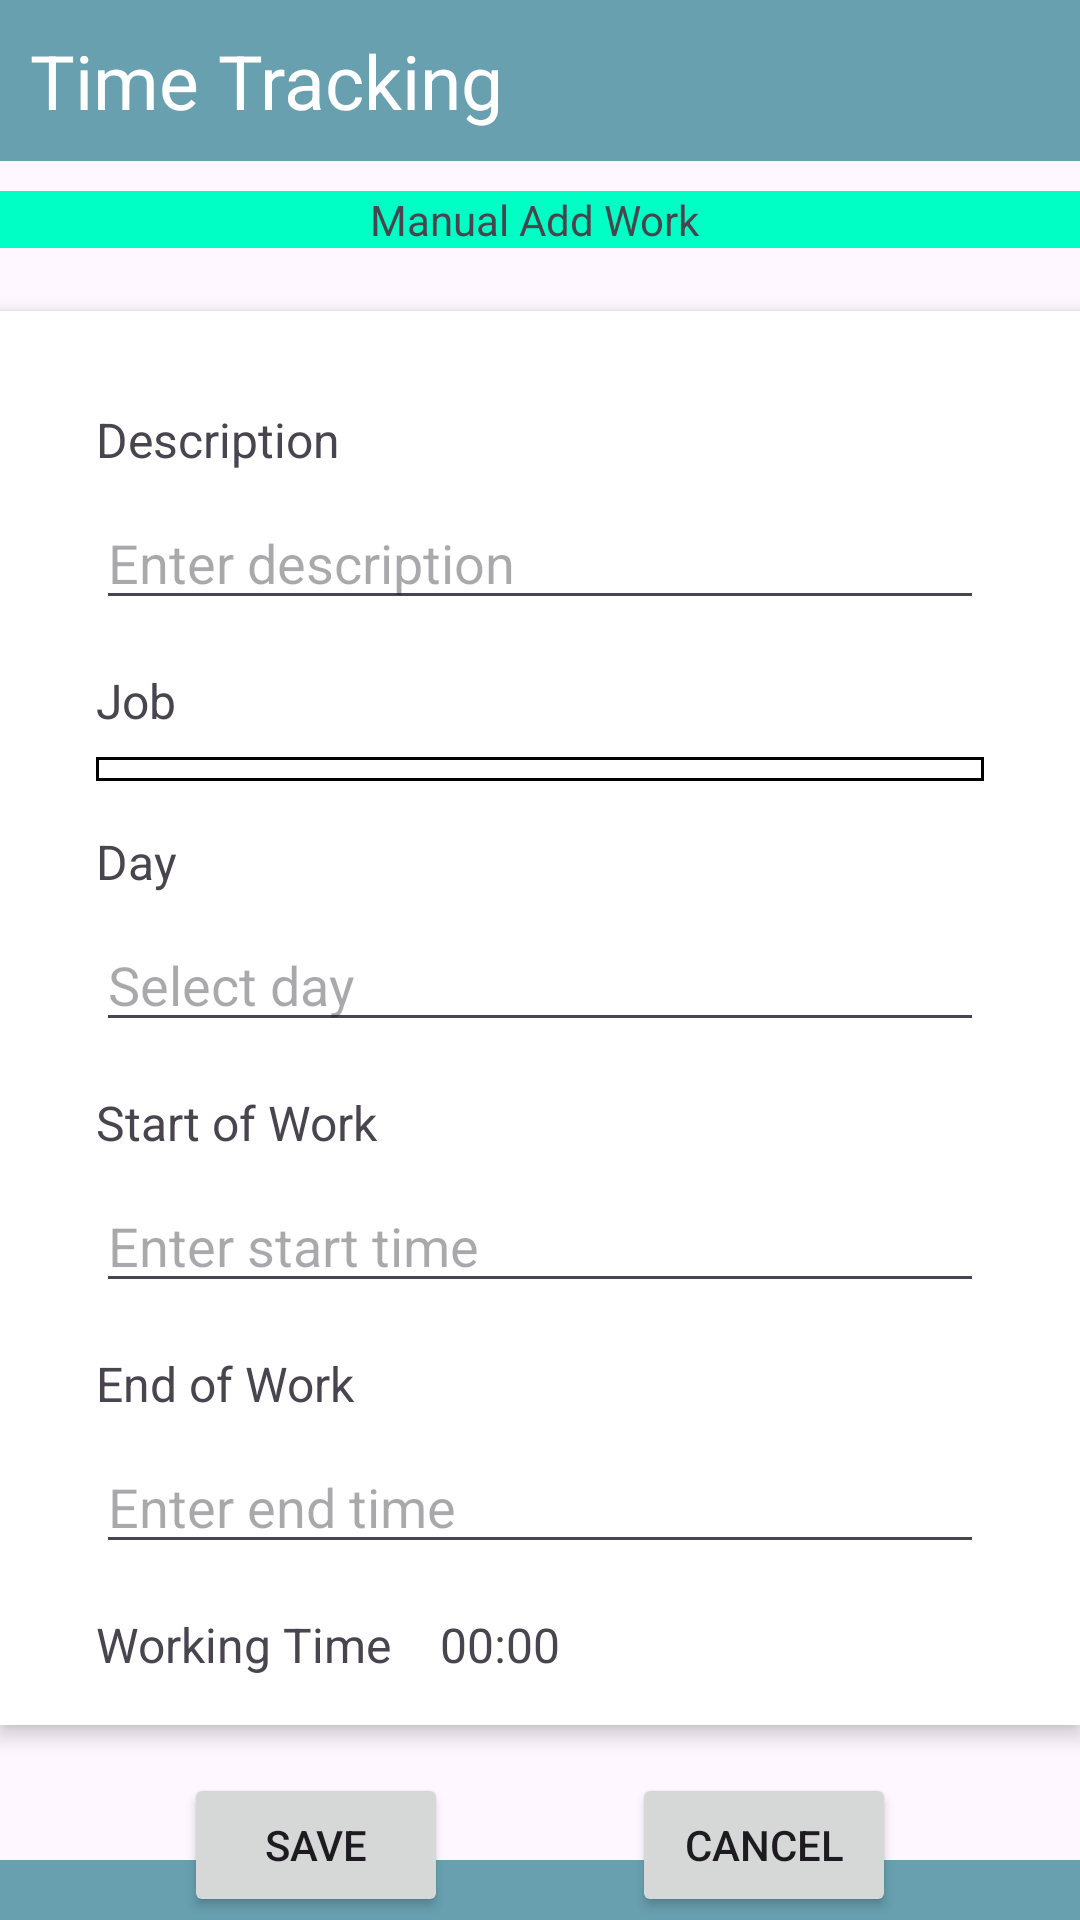

Layout XML and referenced resources for this Android screen:
<!-- AndroidManifest.xml: application theme Theme.Project -->
<!-- res/layout/activity_mannual_time_entry.xml -->
<?xml version="1.0" encoding="utf-8"?>
<androidx.constraintlayout.widget.ConstraintLayout xmlns:android="http://schemas.android.com/apk/res/android"
    xmlns:app="http://schemas.android.com/apk/res-auto"
    xmlns:tools="http://schemas.android.com/tools"
    android:layout_width="match_parent"
    android:layout_height="match_parent"
    tools:context=".mannual_timeEntry">

    
    <include
        android:id="@+id/header"
        layout="@layout/header_bar"
        android:layout_width="match_parent"
        android:layout_height="wrap_content"
        app:layout_constraintTop_toTopOf="parent" />

    <LinearLayout
        android:id="@+id/tvTitle"
        android:layout_width="match_parent"
        android:layout_height="wrap_content"
        android:orientation="horizontal"
        app:layout_constraintTop_toBottomOf="@id/header"
        android:layout_marginTop="10sp"
        android:background="@color/sky"
        android:gravity="center_horizontal">

        <TextView
            android:id="@+id/tvtitle"
            android:layout_width="wrap_content"
            android:layout_height="wrap_content"
            android:text="Manual Add Work "
            style="@style/AppTitleStyle" />
    </LinearLayout>
    
    <LinearLayout
        android:id="@+id/dataLayout"
        android:layout_width="0dp"
        android:layout_height="wrap_content"
        android:layout_marginTop="50dp"
        android:background="@color/white"
        android:elevation="4dp"
        android:orientation="vertical"
        android:padding="16dp"
        app:layout_constraintEnd_toEndOf="parent"
        app:layout_constraintHorizontal_bias="1.0"
        app:layout_constraintStart_toStartOf="parent"
        app:layout_constraintTop_toBottomOf="@id/header">
    
    <TextView
        android:id="@+id/tvDescription"
        android:layout_width="wrap_content"
        android:layout_height="wrap_content"
        android:text="Description"
        android:textSize="16sp"
        app:layout_constraintTop_toBottomOf="@id/tvTitle"
        app:layout_constraintStart_toStartOf="parent"
        android:layout_marginTop="16dp"
        android:layout_marginStart="16dp" />

        <EditText
            android:id="@+id/etDescription"
            android:layout_width="match_parent"
            android:layout_height="wrap_content"
            android:hint="Enter description"
            android:inputType="text"
            app:layout_constraintTop_toBottomOf="@id/tvDescription"
            app:layout_constraintStart_toStartOf="parent"
            app:layout_constraintEnd_toEndOf="parent"
            android:layout_marginStart="16dp"
            android:layout_marginEnd="16dp"
            android:layout_marginTop="8dp" />

        
        <TextView
            android:id="@+id/tvJob"
            android:layout_width="wrap_content"
            android:layout_height="wrap_content"
            android:text="Job"
            android:textSize="16sp"
            app:layout_constraintTop_toBottomOf="@id/etDescription"
            app:layout_constraintStart_toStartOf="parent"
            android:layout_marginStart="16dp"
            android:layout_marginTop="16dp" />

        <Spinner
            android:id="@+id/spJob"
            android:layout_width="match_parent"
            android:layout_height="wrap_content"
            android:background="@drawable/edit_text_border"
            android:layout_marginTop="8dp"
            android:layout_marginStart="16dp"
            android:layout_marginEnd="16dp"
            android:textColor="@android:color/black"
            android:textSize="16sp" />
        
        <TextView
            android:id="@+id/tvDay"
            android:layout_width="wrap_content"
            android:layout_height="wrap_content"
            android:text="Day"
            android:textSize="16sp"
            app:layout_constraintTop_toBottomOf="@id/spJob"
            app:layout_constraintStart_toStartOf="parent"
            android:layout_marginStart="16dp"
            android:layout_marginTop="16dp" />

        <EditText
            android:id="@+id/etDay"
            android:layout_width="match_parent"
            android:layout_height="wrap_content"
            android:hint="Select day"
            android:inputType="date"
            app:layout_constraintTop_toBottomOf="@id/tvDay"
            app:layout_constraintStart_toStartOf="parent"
            app:layout_constraintEnd_toEndOf="parent"
            android:layout_marginStart="16dp"
            android:layout_marginEnd="16dp"
            android:layout_marginTop="8dp" />

        
        <TextView
            android:id="@+id/tvStartWork"
            android:layout_width="wrap_content"
            android:layout_height="wrap_content"
            android:text="Start of Work"
            android:textSize="16sp"
            app:layout_constraintTop_toBottomOf="@id/etDay"
            app:layout_constraintStart_toStartOf="parent"
            android:layout_marginStart="16dp"
            android:layout_marginTop="16dp" />

        <EditText
            android:id="@+id/etStartWork"
            android:layout_width="match_parent"
            android:layout_height="wrap_content"
            android:hint="Enter start time"
            android:inputType="time"
            app:layout_constraintTop_toBottomOf="@id/tvStartWork"
            app:layout_constraintStart_toStartOf="parent"
            app:layout_constraintEnd_toEndOf="parent"
            android:layout_marginStart="16dp"
            android:layout_marginEnd="16dp"
            android:layout_marginTop="8dp" />

        
        <TextView
            android:id="@+id/tvEndWork"
            android:layout_width="wrap_content"
            android:layout_height="wrap_content"
            android:text="End of Work"
            android:textSize="16sp"
            app:layout_constraintTop_toBottomOf="@id/etStartWork"
            app:layout_constraintStart_toStartOf="parent"
            android:layout_marginStart="16dp"
            android:layout_marginTop="16dp" />

        <EditText
            android:id="@+id/etEndWork"
            android:layout_width="match_parent"
            android:layout_height="wrap_content"
            android:hint="Enter end time"
            android:inputType="time"
            app:layout_constraintTop_toBottomOf="@id/tvEndWork"
            app:layout_constraintStart_toStartOf="parent"
            app:layout_constraintEnd_toEndOf="parent"
            android:layout_marginStart="16dp"
            android:layout_marginEnd="16dp"
            android:layout_marginTop="8dp" />

        <LinearLayout
            android:layout_width="wrap_content"
            android:layout_height="wrap_content"
            app:layout_constraintTop_toBottomOf="@id/etEndWork"
            app:layout_constraintStart_toStartOf="parent"
            android:layout_marginStart="16dp"
            android:layout_marginTop="16dp"
            android:orientation="horizontal">

            
            <TextView
                android:id="@+id/tvWorkingTime"
                android:layout_width="wrap_content"
                android:layout_height="wrap_content"
                android:text="Working Time"
                android:textSize="16sp" />

            <TextView
                android:id="@+id/tvDisplayWorkingTime"
                android:layout_width="wrap_content"
                android:layout_height="wrap_content"
                android:text="00:00"
                android:textSize="16sp"
                android:layout_marginStart="16dp" />

        </LinearLayout>

    </LinearLayout>
    <Button
            android:id="@+id/btnSave"
            android:layout_width="wrap_content"
            android:layout_height="wrap_content"
            android:text="Save"
            app:layout_constraintTop_toBottomOf="@id/dataLayout"
            app:layout_constraintStart_toStartOf="parent"
            app:layout_constraintEnd_toStartOf="@+id/btnCancel"
            android:layout_marginStart="16dp"
            android:layout_marginTop="16dp"
            android:layout_marginEnd="8dp" />

        <Button
            android:id="@+id/btnCancel"
            android:layout_width="wrap_content"
            android:layout_height="wrap_content"
            android:text="Cancel"
            app:layout_constraintTop_toBottomOf="@id/dataLayout"
            app:layout_constraintStart_toEndOf="@+id/btnSave"
            app:layout_constraintEnd_toEndOf="parent"
            android:layout_marginStart="8dp"
            android:layout_marginTop="16dp"
            android:layout_marginEnd="16dp"
            />


        
        <include
            android:id="@+id/footer"
            layout="@layout/footer_bar"
            android:layout_width="match_parent"
            android:layout_height="wrap_content"
            app:layout_constraintBottom_toBottomOf="parent" />


</androidx.constraintlayout.widget.ConstraintLayout>
<!-- res/layout/header_bar.xml (included above) -->
<?xml version="1.0" encoding="utf-8"?>
<LinearLayout xmlns:android="http://schemas.android.com/apk/res/android"
        android:layout_width="match_parent"
        android:layout_height="?attr/actionBarSize"
        android:background="@color/colorPrimary"
        android:orientation="horizontal"
        android:padding="10sp">


        <TextView
            android:layout_width="wrap_content"
            android:layout_height="match_parent"
            android:gravity="center_vertical"
            android:text="Time Tracking"
            android:textColor="@color/white"
            android:textSize="25sp" />


</LinearLayout>
<!-- res/layout/footer_bar.xml (included above) -->
<?xml version="1.0" encoding="utf-8"?>
<LinearLayout xmlns:android="http://schemas.android.com/apk/res/android"
        android:layout_width="match_parent"
        android:layout_height="wrap_content"
        android:background="@color/colorPrimary"
        android:orientation="horizontal"
        android:padding="10sp">


        <ImageButton
            android:layout_width="0dp"
            android:layout_height="wrap_content"
            android:layout_weight="1"
            android:src="@drawable/ic_launcher_foreground"
            android:background="@android:color/transparent"
            android:scaleType="fitCenter" />

        <ImageButton
            android:layout_width="0dp"
            android:layout_height="wrap_content"
            android:layout_weight="1"
            android:src="@drawable/ic_launcher_foreground"
            android:background="@android:color/transparent"
            android:scaleType="fitCenter" />

        <ImageButton
            android:layout_width="0dp"
            android:layout_height="wrap_content"
            android:layout_weight="1"
            android:src="@drawable/ic_launcher_foreground"
            android:background="@android:color/transparent"
            android:scaleType="fitCenter" />

        <ImageButton
            android:layout_width="0dp"
            android:layout_height="wrap_content"
            android:layout_weight="1"
            android:src="@drawable/ic_launcher_foreground"
            android:background="@android:color/transparent"
            android:scaleType="fitCenter" />
</LinearLayout>
<!-- resources referenced by this layout -->
<resources>
  <color name="colorPrimary">#68a0b0</color>
  <color name="sky">#00FFC4</color>
  <color name="white">#FFFFFFFF</color>
  <!-- drawable edit_text_border (drawable) -->
  <shape xmlns:android="http://schemas.android.com/apk/res/android">
      <solid android:color="@android:color/white" /> 
      <stroke
          android:width="1dp"
      android:color="@android:color/black"
      />
      <padding android:top="4dp" android:bottom="4dp" android:left="8dp" android:right="8dp" /> 
  </shape>
  <style name="Theme.Project" parent="Base.Theme.Project" />
  <style name="Base.Theme.Project" parent="Theme.Material3.DayNight.NoActionBar">
          
          
      </style>
</resources>
